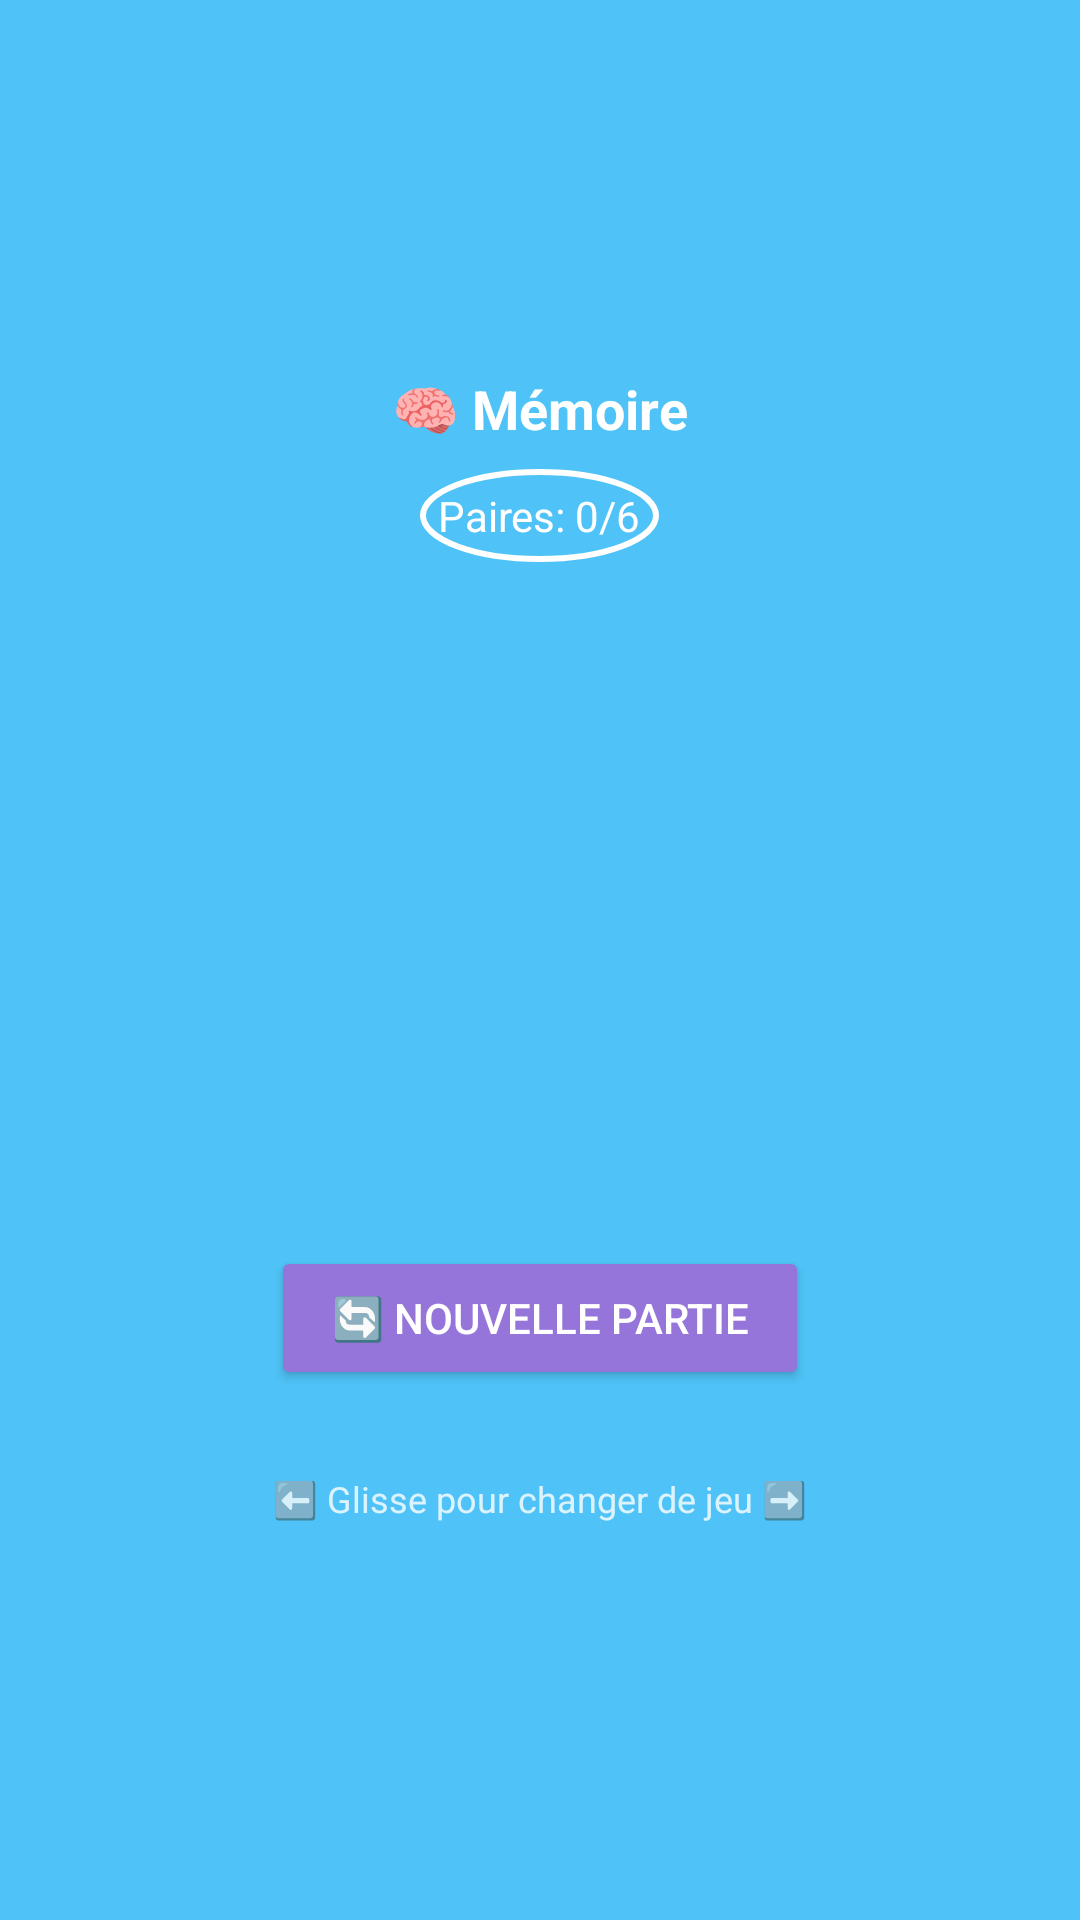

This screen was rendered from an Android layout file. Write that file and the resources it references.
<!-- AndroidManifest.xml: application theme Theme.VibeCheck -->
<!-- res/layout/fragment_memory.xml -->
<?xml version="1.0" encoding="utf-8"?>
<LinearLayout xmlns:android="http://schemas.android.com/apk/res/android"
    android:layout_width="match_parent"
    android:layout_height="match_parent"
    android:orientation="vertical"
    android:padding="12dp"
    android:background="@color/soft_blue"
    android:gravity="center">

    
    <TextView
        android:layout_width="wrap_content"
        android:layout_height="wrap_content"
        android:text="🧠 Mémoire"
        android:textSize="18sp"
        android:textColor="@color/white"
        android:textStyle="bold"
        android:layout_marginBottom="8dp" />

    
    <TextView
        android:id="@+id/tvPairsFound"
        android:layout_width="wrap_content"
        android:layout_height="wrap_content"
        android:text="Paires: 0/6"
        android:textSize="14sp"
        android:textColor="@color/white"
        android:layout_marginBottom="12dp"
        android:background="@drawable/bubble_shape"
        android:padding="6dp" />

    
    <GridLayout
        android:id="@+id/gridLayout"
        android:layout_width="match_parent"
        android:layout_height="200dp"
        android:columnCount="4"
        android:rowCount="3"
        android:layout_marginBottom="16dp" />

    
    <Button
        android:id="@+id/btnNewGame"
        android:layout_width="wrap_content"
        android:layout_height="wrap_content"
        android:text="🔄 Nouvelle Partie"
        android:textSize="14sp"
        android:paddingStart="20dp"
        android:paddingEnd="20dp"
        android:paddingTop="8dp"
        android:paddingBottom="8dp"
        android:backgroundTint="@color/soft_purple"
        android:textColor="@color/white" />

    
    <TextView
        android:layout_width="match_parent"
        android:layout_height="wrap_content"
        android:text="⬅️ Glisse pour changer de jeu ➡️"
        android:textSize="12sp"
        android:textColor="#CCFFFFFF"
        android:gravity="center"
        android:layout_marginTop="20dp"
        android:padding="8dp" />

</LinearLayout>
<!-- resources referenced by this layout -->
<resources>
  <color name="soft_blue">#FF4FC3F7</color>
  <color name="soft_purple">#FF9575D9</color>
  <color name="white">#FFFFFF</color>
  <!-- drawable bubble_shape (drawable) -->
  <?xml version="1.0" encoding="utf-8"?>
  <shape xmlns:android="http://schemas.android.com/apk/res/android"
      android:shape="oval">
      <solid android:color="#4FC3F7" />
      <stroke
          android:width="2dp"
          android:color="#FFFFFF" />
  </shape>
  <style name="Theme.VibeCheck" parent="Base.Theme.VibeCheck" />
  <style name="Base.Theme.VibeCheck" parent="Theme.Material3.DayNight.NoActionBar">
          
          
      </style>
</resources>
